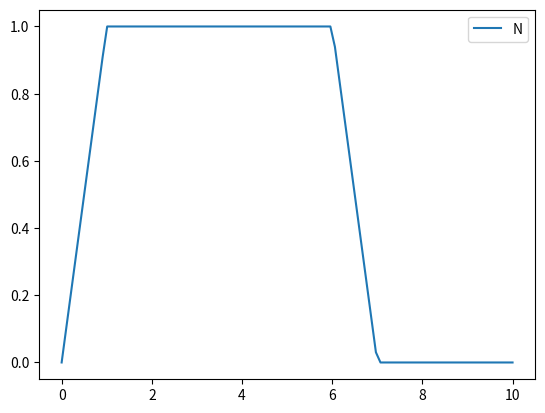

This figure's Python source:
import numpy as np
import matplotlib.pyplot as plt

def B(i, k, x, t):
    if(k == 1):
        return 1 if t[i]<=x and x<t[i+1] else 0
    else:
        return (x-t[i])/(t[i+k-1]-t[i])*B(i,k-1,x,t)+(t[i+k]-x)/(t[i+k]-t[i+1])*B(i+1,k-1,x,t)

def N(k, n, t):
    if k == 0:
        return 1 if 0 <= n and n <= 5 else 0
    return N(k - 1, n - 1, t / 2 + 0.5) * (1 - t) + N(k - 1, n, t / 2) * t

x = np.linspace(0, 10, 100)
# knobs = np.linspace(0, 1, 20)
# def fn(n):
#     return np.sum([np.vectorize(lambda x: B(i, n, x, knobs))(x) for i in range(9)], axis=0)
# plt.plot(x, fn(1), label='1')
# plt.plot(x, fn(2), label='2')
# plt.plot(x, fn(3), label='3')
# plt.plot(x, fn(4), label='4')
# plt.plot(x, fn(5), label='5')

plt.plot(x, np.vectorize(lambda t: N(1, int(t), t % 1))(x), label='N')

plt.legend()
plt.show()
